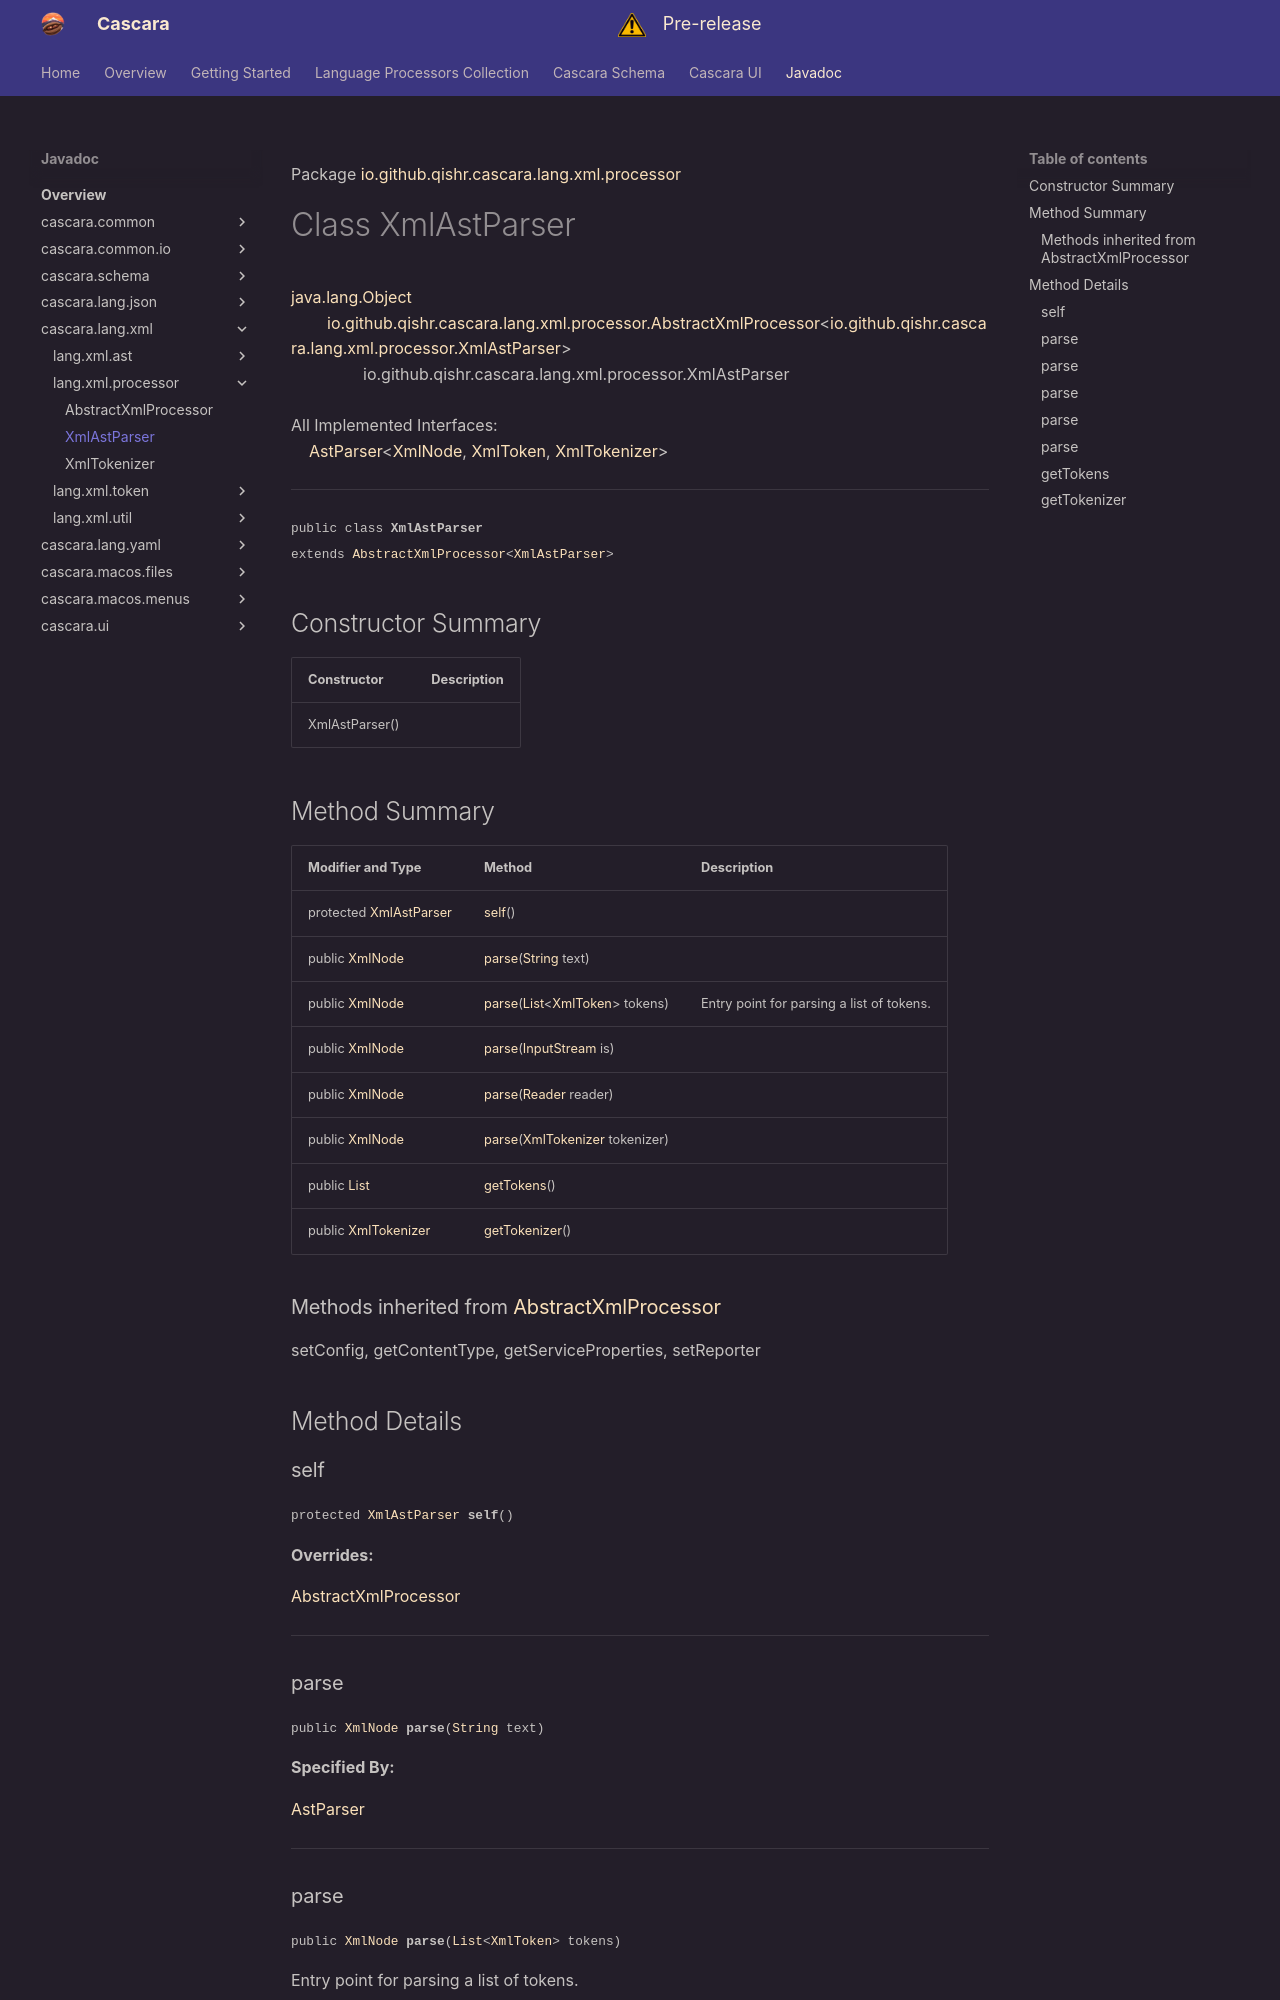

repository: qishr/qishr.github.io · page: javadoc/latest/cascara.lang.xml/io/github/qishr/cascara/lang/xml/processor/XmlAstParser/index.html · generator: mkdocs

Package [io.github.qishr.cascara.lang.xml.processor](index.md)

# Class XmlAstParser
[java.lang.Object](https://docs.oracle.com/en/java/javase/24/docs/api/java.base/java/lang/Object.html)<br/>
        [io.github.qishr.cascara.lang.xml.processor.AbstractXmlProcessor](../../../../../../../io/github/qishr/cascara/lang/xml/processor/AbstractXmlProcessor.md)<[io.github.qishr.cascara.lang.xml.processor.XmlAstParser](../../../../../../../io/github/qishr/cascara/lang/xml/processor/XmlAstParser.md)><br/>
                io.github.qishr.cascara.lang.xml.processor.XmlAstParser<br/>
<br/>
All Implemented Interfaces:<br/>
    [AstParser](../../../../../../../../cascara.common/io/github/qishr/cascara/common/lang/processor/AstParser.md)<[XmlNode](../../../../../../../io/github/qishr/cascara/lang/xml/ast/XmlNode.md), [XmlToken](../../../../../../../io/github/qishr/cascara/lang/xml/token/XmlToken.md), [XmlTokenizer](../../../../../../../io/github/qishr/cascara/lang/xml/processor/XmlTokenizer.md)>


----

<span style="font-family: monospace; font-size: 80%;">public class __XmlAstParser__<br/>extends [AbstractXmlProcessor](../../../../../../../io/github/qishr/cascara/lang/xml/processor/AbstractXmlProcessor.md)<[XmlAstParser](../../../../../../../io/github/qishr/cascara/lang/xml/processor/XmlAstParser.md)>
</span>


## Constructor Summary

| Constructor    | Description |
|----------------|-------------|
| XmlAstParser() |             |



## Method Summary

| Modifier and Type                                                                                         | Method                                                                                                                                                                                                | Description                               |
|-----------------------------------------------------------------------------------------------------------|-------------------------------------------------------------------------------------------------------------------------------------------------------------------------------------------------------|-------------------------------------------|
| protected [XmlAstParser](../../../../../../../io/github/qishr/cascara/lang/xml/processor/XmlAstParser.md) | [self](#self)()                                                                                                                                                                                       |                                           |
| public [XmlNode](../../../../../../../io/github/qishr/cascara/lang/xml/ast/XmlNode.md)                    | [parse](#parse)([String](https://docs.oracle.com/en/java/javase/24/docs/api/java.base/java/lang/String.html) text)                                                                                    |                                           |
| public [XmlNode](../../../../../../../io/github/qishr/cascara/lang/xml/ast/XmlNode.md)                    | [parse](#parse)([List](https://docs.oracle.com/en/java/javase/24/docs/api/java.base/java/util/List.html)<[XmlToken](../../../../../../../io/github/qishr/cascara/lang/xml/token/XmlToken.md)> tokens) | Entry point for parsing a list of tokens. |
| public [XmlNode](../../../../../../../io/github/qishr/cascara/lang/xml/ast/XmlNode.md)                    | [parse](#parse)([InputStream](https://docs.oracle.com/en/java/javase/24/docs/api/java.base/java/io/InputStream.html) is)                                                                              |                                           |
| public [XmlNode](../../../../../../../io/github/qishr/cascara/lang/xml/ast/XmlNode.md)                    | [parse](#parse)([Reader](https://docs.oracle.com/en/java/javase/24/docs/api/java.base/java/io/Reader.html) reader)                                                                                    |                                           |
| public [XmlNode](../../../../../../../io/github/qishr/cascara/lang/xml/ast/XmlNode.md)                    | [parse](#parse)([XmlTokenizer](../../../../../../../io/github/qishr/cascara/lang/xml/processor/XmlTokenizer.md) tokenizer)                                                                            |                                           |
| public [List](https://docs.oracle.com/en/java/javase/24/docs/api/java.base/java/util/List.html)           | [getTokens](#gettokens)()                                                                                                                                                                             |                                           |
| public [XmlTokenizer](../../../../../../../io/github/qishr/cascara/lang/xml/processor/XmlTokenizer.md)    | [getTokenizer](#gettokenizer)()                                                                                                                                                                       |                                           |


### Methods inherited from [AbstractXmlProcessor](../../../../../../../io/github/qishr/cascara/lang/xml/processor/AbstractXmlProcessor.md)

setConfig, getContentType, getServiceProperties, setReporter


## Method Details
